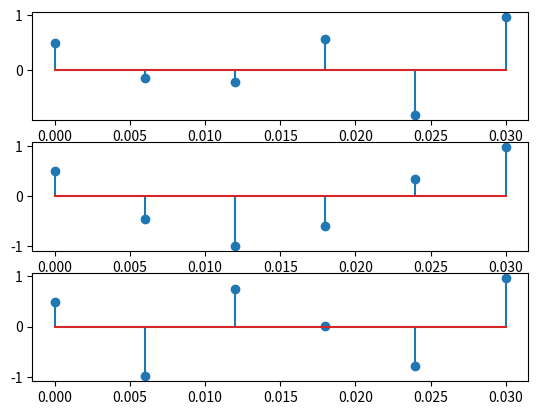

The script that saved this image:
import matplotlib.pyplot as plt
import numpy as np

fig,axs = plt.subplots(3)
t = np.linspace(0,0.03,6)
axs[0].stem(t,np.cos(520*np.pi*t+np.pi/3))
axs[1].stem(t,np.cos(280*np.pi*t-np.pi/3))
axs[2].stem(t,np.cos(120*np.pi*t+np.pi/3))

plt.show()